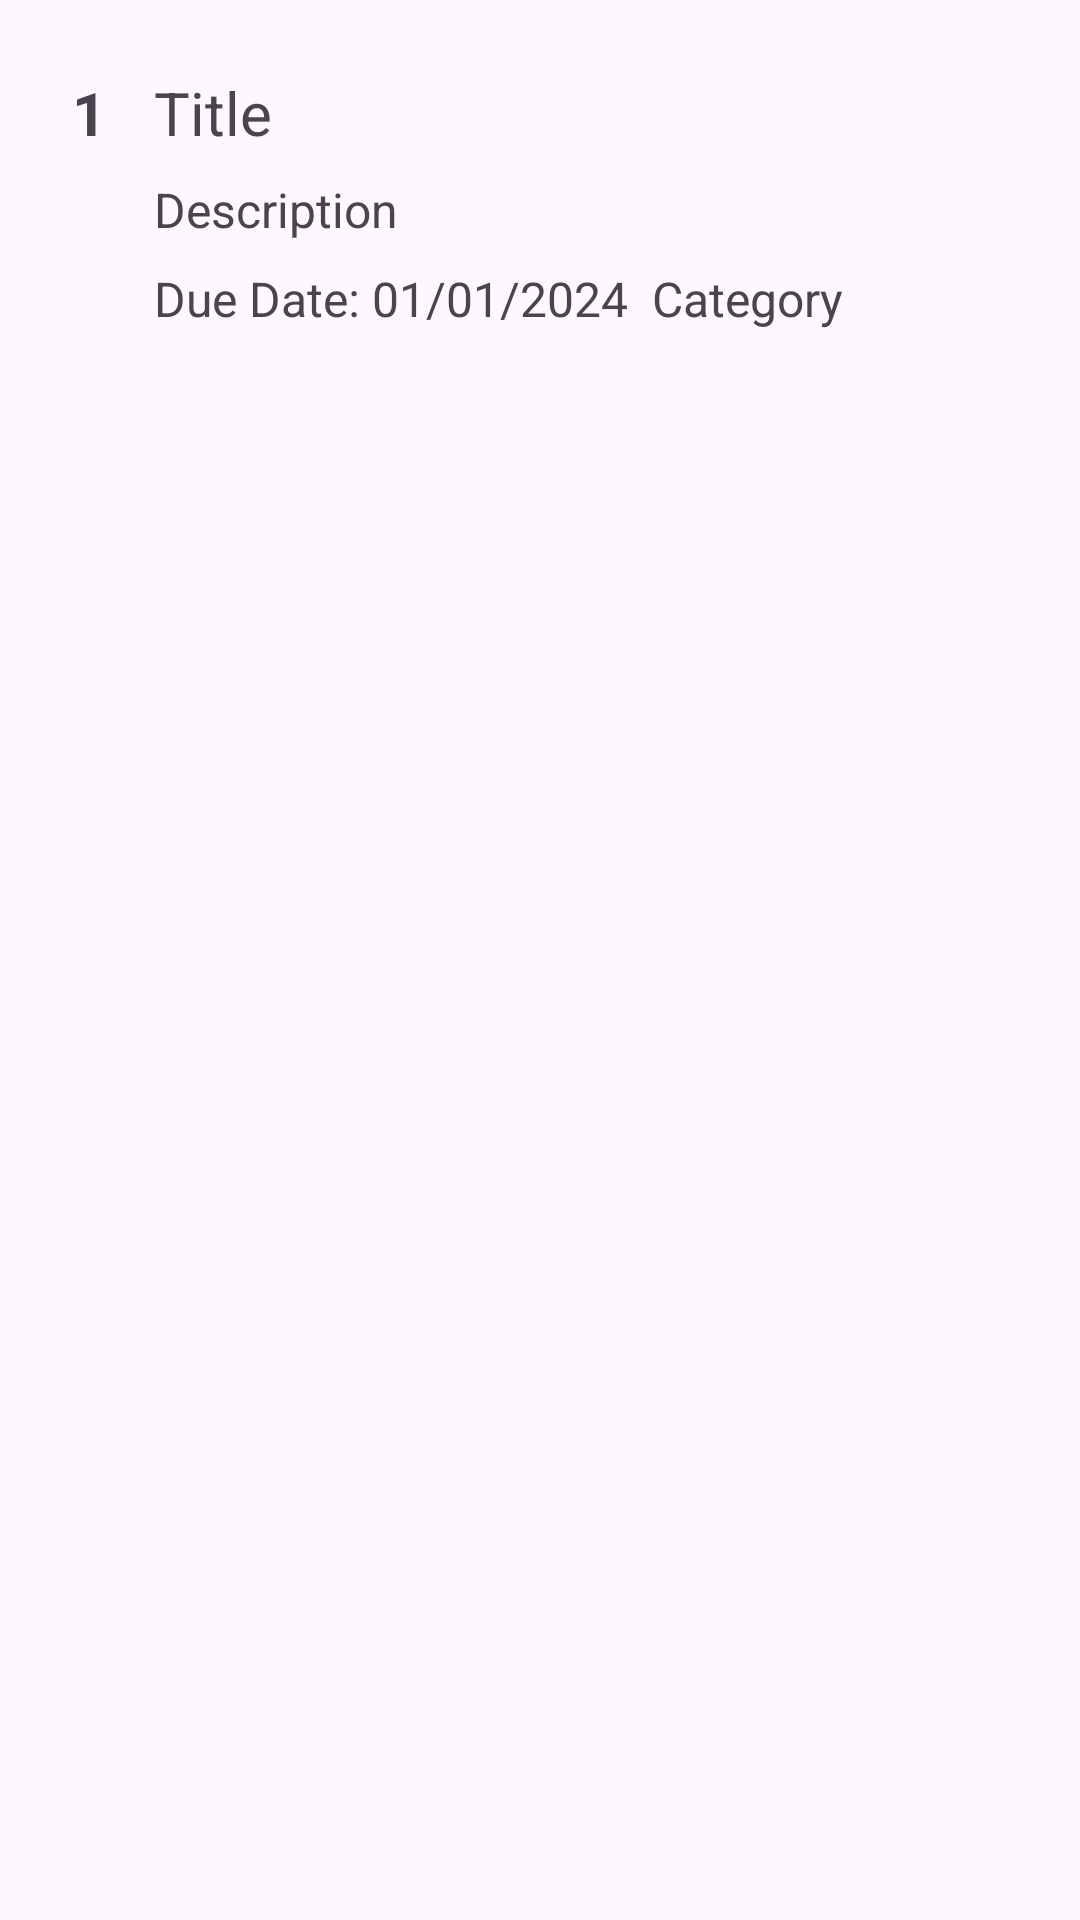

Reconstruct the res/layout file that produces this screen, plus the resources it refers to.
<!-- AndroidManifest.xml: application theme Theme.ApplicationToDO -->
<!-- res/layout/custom_row.xml -->
<androidx.constraintlayout.widget.ConstraintLayout
    xmlns:android="http://schemas.android.com/apk/res/android"
    xmlns:app="http://schemas.android.com/apk/res-auto"
    xmlns:tools="http://schemas.android.com/tools"
    android:layout_width="match_parent"
    android:layout_height="wrap_content"
    android:id="@+id/rowLayout"
    android:padding="24dp">

    
    <TextView
        android:id="@+id/id_txt"
        android:layout_width="wrap_content"
        android:layout_height="wrap_content"
        android:text="1"
        android:textSize="20sp"
        android:textStyle="bold"
        app:layout_constraintTop_toTopOf="parent"
        app:layout_constraintStart_toStartOf="parent"/>

    
    <TextView
        android:id="@+id/title_txt"
        android:layout_width="0dp"
        android:layout_height="wrap_content"
        android:layout_marginStart="16dp"
        android:text="Title"
        android:textSize="20sp"
        app:layout_constraintStart_toEndOf="@id/id_txt"
        app:layout_constraintTop_toTopOf="parent"
        app:layout_constraintEnd_toEndOf="parent"/>

    
    <TextView
        android:id="@+id/description_txt"
        android:layout_width="0dp"
        android:layout_height="wrap_content"
        android:layout_marginTop="8dp"
        android:text="Description"
        android:textSize="16sp"
        app:layout_constraintTop_toBottomOf="@id/title_txt"
        app:layout_constraintStart_toStartOf="@id/title_txt"
        app:layout_constraintEnd_toEndOf="parent"/>

    
    <TextView
        android:id="@+id/dueDate_txt"
        android:layout_width="wrap_content"
        android:layout_height="wrap_content"
        android:layout_marginTop="8dp"
        android:text="Due Date: 01/01/2024"
        android:textSize="16sp"
        app:layout_constraintTop_toBottomOf="@id/description_txt"
        app:layout_constraintStart_toStartOf="@id/description_txt"/>

    
    <TextView
        android:id="@+id/category_txt"
        android:layout_width="wrap_content"
        android:layout_height="wrap_content"
        android:layout_marginStart="8dp"
        android:layout_marginTop="8dp"
        android:text="Category"
        android:textSize="16sp"
        app:layout_constraintTop_toBottomOf="@id/description_txt"
        app:layout_constraintStart_toEndOf="@id/dueDate_txt"/>

</androidx.constraintlayout.widget.ConstraintLayout>
<!-- resources referenced by this layout -->
<resources>
  <style name="Theme.ApplicationToDO" parent="Base.Theme.ApplicationToDO" />
  <style name="Base.Theme.ApplicationToDO" parent="Theme.Material3.Light.NoActionBar">
          
          
          <item name="android:statusBarColor">@color/accentColor</item>
      </style>
  <color name="accentColor">#FFEB3B</color>
</resources>
